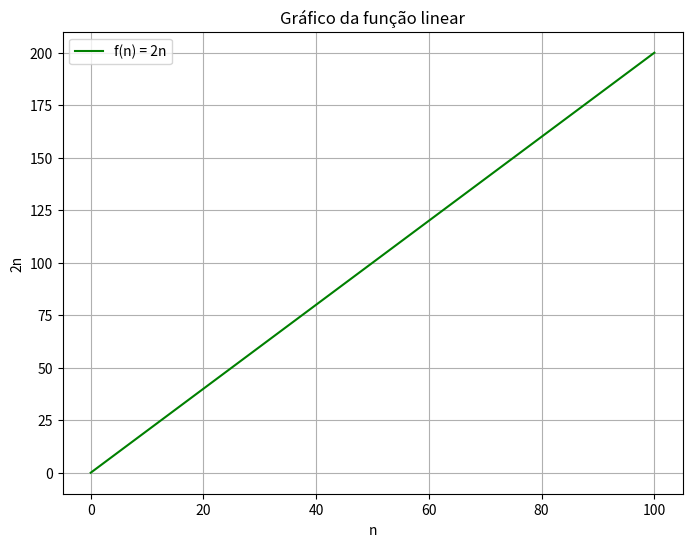

Python code for this plot:
import numpy as np
import matplotlib.pyplot as plt

# Geração de dados para o gráfico
x = np.linspace(0, 100, 200)  # valores de x de 0 a 10
y = 2 * x  # função exponencial y = 2^x

# Criar o gráfico
plt.figure(figsize=(8, 6))
plt.plot(x, y, label='f(n) = 2n', color='green')
plt.xlabel('n')
plt.ylabel('2n')  # Usando LaTeX para formatar o rótulo do eixo y
plt.title('Gráfico da função linear')
plt.grid(True)
plt.legend()

# Salvar o gráfico como um arquivo PNG
plt.savefig('graficoexponencial.png')

# Mostrar o gráfico
plt.show()
